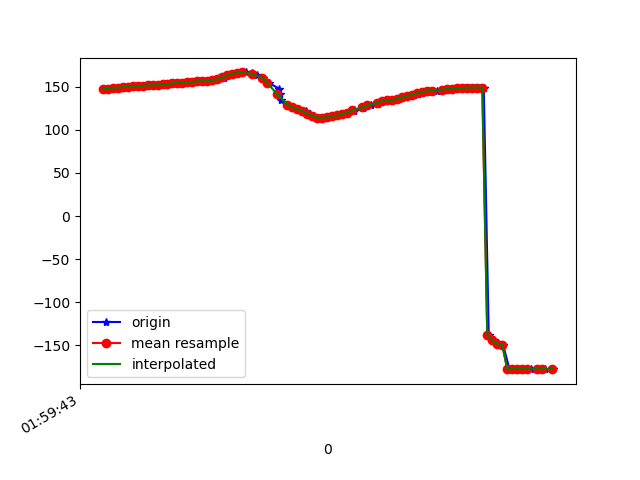

Data behind this chart, as committed beside it:
1617847183756, 542827313611527, 148.13953, 27.099651, -17.758749
1617847183767, 542827332842297, 147.9, 27.5, -17.38
1617847183784, 542827352073067, 149, 27.74, -18.46
1617847183801, 542827371303837, 148.9, 27.72, -18.24
1617847183820, 542827390534607, 149.9, 28.61, -18.99
1617847183843, 542827409765377, 150.3, 28.68, -19.13
1617847183859, 542827428996147, 150, 29.17, -18.6
1617847183878, 542827448226917, 151.1, 29.72, -19.62
1617847183896, 542827467457687, 151.2, 29.79, -19.2
1617847183916, 542827486688457, 151.2, 30.39, -18.85
1617847183932, 542827505919227, 152, 30.2, -19.39
1617847183957, 542827525149997, 151.9, 29.89, -18.96
1617847183970, 542827544380767, 152.5, 30.6, -19.37
1617847183994, 542827563611537, 153.1, 30.34, -20.22
1617847184011, 542827582842307, 153.1, 30.01, -20.02
1617847184036, 542827602073077, 154.2, 30.3, -20.79
1617847184056, 542827621303847, 155, 29.66, -21.46
1617847184073, 542827640534617, 154.8, 29.08, -21.53
1617847184087, 542827659765387, 155.5, 28.8, -22.89
1617847184105, 542827678996157, 155.9, 27.78, -24.47
1617847184128, 542827698226927, 156.6, 26.99, -26.21
1617847184141, 542827717457697, 156.9, 26.34, -27.92
1617847184164, 542827736688467, 157.4, 26.06, -29.79
1617847184181, 542827755919237, 158, 26, -31.57
1617847184201, 542827775150007, 158.8, 26.23, -33.24
1617847184227, 542827794380777, 160.2, 26.76, -35.08
1617847184238, 542827813611547, 162.1, 27.88, -36.87
1617847184259, 542827832842317, 164, 30.04, -37.89
1617847184278, 542827852073087, 165.5, 32.52, -37.64
1617847184296, 542827871303857, 166.3, 34.51, -36.17
1617847184315, 542827890534627, 166.8, 37.25, -33.43
1617847184340, 542827909765397, 165.8, 40.03, -28.34
1617847184359, 542827928996167, 164, 42.33, -21.6
1617847184383, 542827948226937, 160.7, 44.38, -12.74
1617847184407, 542827967457707, 154.4, 46.07, -1.543
1617847184446, 542827986688477, 148.1, 47.34, 10.13
1617847184449, 542828005919247, 141.3, 47.92, 22.87
1617847184455, 542828025150017, 134.5, 47.6, 35.46
1617847184480, 542828044380787, 129.3, 46.7, 45.92
1617847184502, 542828063611557, 126.3, 45.04, 53.89
1617847184528, 542828082842327, 124.8, 42.89, 59.71
1617847184532, 542828102073097, 123.7, 41.05, 63.77
1617847184555, 542828121303867, 121.8, 39.93, 66.71
1617847184572, 542828140534637, 119, 39.25, 68.78
1617847184586, 542828159765407, 116.2, 38.73, 69.68
1617847184603, 542828178996177, 114.3, 38.35, 69.11
1617847184624, 542828198226947, 114.1, 37.93, 66.92
1617847184643, 542828217457717, 114.8, 37.39, 63.28
1617847184664, 542828236688487, 115.9, 36.73, 58.75
1617847184683, 542828255919257, 117.1, 36.09, 53.59
1617847184717, 542828275269595, 118.6, 35.56, 47.82
1617847184720, 542828294500365, 120.2, 35.06, 41.52
1617847184745, 542828313731135, 121.9, 34.57, 34.79
1617847184748, 542828332961905, 123.7, 34, 27.86
1617847184783, 542828352192675, 125.4, 33.31, 21.03
1617847184787, 542828371423445, 126.9, 32.77, 14.41
1617847184814, 542828390654215, 128.5, 32.66, 7.971
1617847184841, 542828409884985, 130.3, 32.35, 1.925
1617847184856, 542828429115755, 132.2, 31.3, -3.607
1617847184871, 542828448346525, 133.8, 29.85, -8.235
1617847184894, 542828467577295, 134.5, 28.39, -11.6
... 34 more rows
